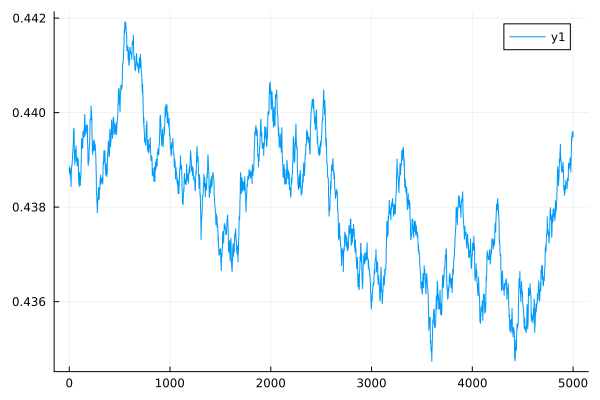

Source data for this figure (header and first rows):
0	0.43882417870300283
1	0.4388
2	0.4387
3	0.4388
4	0.4388
5	0.4388
6	0.4388
7	0.4388
8	0.4388
9	0.4388
10	0.4388
11	0.4388
12	0.4388
13	0.4387
14	0.4386
15	0.4386
16	0.4386
17	0.4385
18	0.4384
19	0.4386
20	0.4387
21	0.4388
22	0.4388
23	0.4389
24	0.4389
25	0.4389
26	0.4389
27	0.4389
28	0.4389
29	0.4389
30	0.439
31	0.439
32	0.439
33	0.4391
34	0.4391
35	0.4392
36	0.4392
37	0.4392
38	0.4393
39	0.4393
40	0.4393
41	0.4395
42	0.4396
43	0.4396
44	0.4396
45	0.4396
46	0.4396
47	0.4396
48	0.4397
49	0.4394
50	0.4392
51	0.4391
52	0.4391
53	0.439
54	0.439
55	0.4389
56	0.4389
57	0.439
58	0.439
59	0.4391
60	0.4392
... 4,940 more rows
